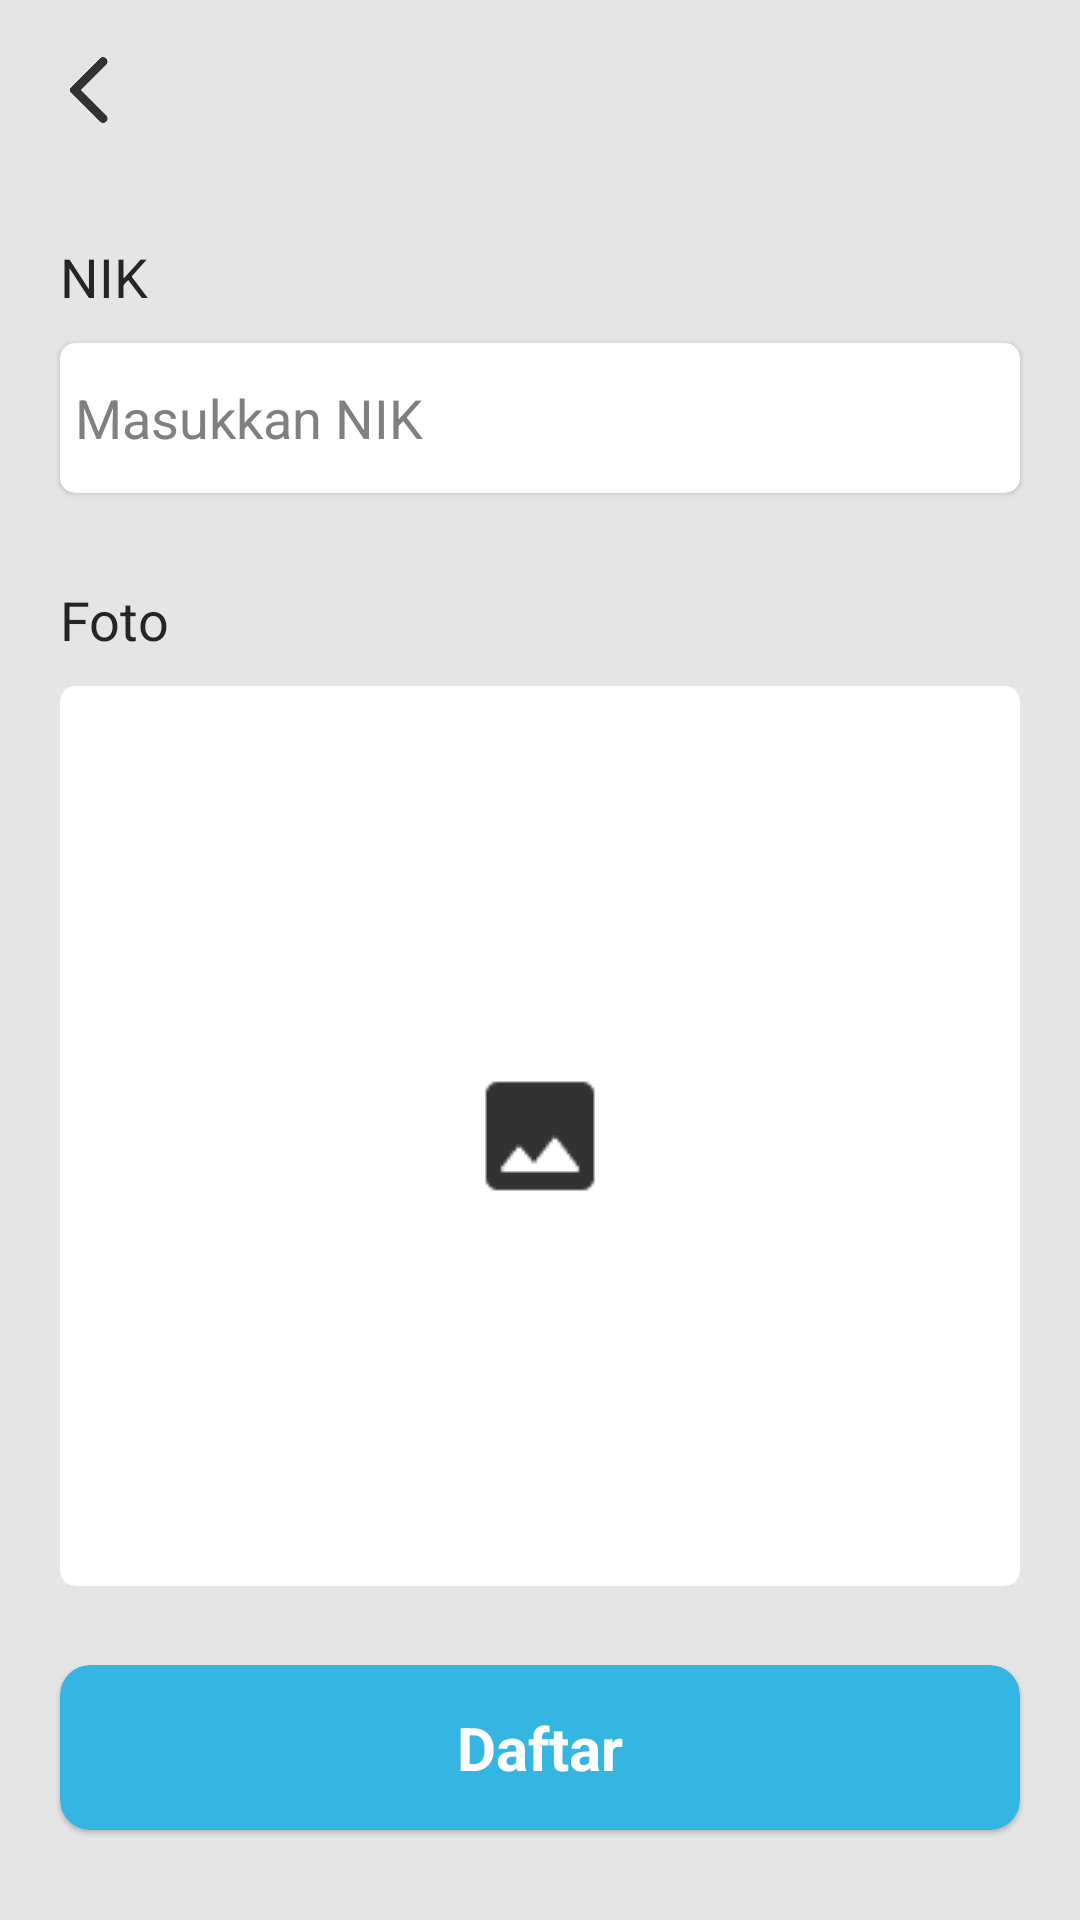

Android layout source for this screen:
<!-- AndroidManifest.xml: application theme Theme.TugasInteroperabilitas -->
<!-- res/layout/activity_daftar_vaksinasi.xml -->
<?xml version="1.0" encoding="utf-8"?>
<RelativeLayout xmlns:android="http://schemas.android.com/apk/res/android"
    xmlns:app="http://schemas.android.com/apk/res-auto"
    xmlns:tools="http://schemas.android.com/tools"
    android:layout_width="match_parent"
    android:layout_height="match_parent"
    tools:context=".DaftarVaksinasiActivity">

    <TextView
        android:layout_width="match_parent"
        android:layout_height="match_parent"
        style="@style/main_background"/>

    <ImageView
        android:id="@+id/btn_back"
        android:layout_width="40dp"
        android:layout_height="40dp"
        android:padding="6dp"
        android:src="@drawable/icon_back"
        android:translationZ="90dp"
        android:layout_margin="10dp"/>

    <TextView
        android:id="@+id/txt_nik"
        android:layout_width="wrap_content"
        android:layout_height="wrap_content"
        style="@style/textPrimary"
        android:text="NIK"
        android:textSize="18sp"
        android:layout_below="@id/btn_back"
        android:layout_marginTop="20dp"
        android:layout_alignLeft="@id/card_view_nik"/>

    <com.google.android.material.card.MaterialCardView
        android:id="@+id/card_view_nik"
        android:layout_width="match_parent"
        android:layout_height="50dp"
        android:elevation="0dp"
        app:cardCornerRadius="5dp"
        android:layout_below="@id/txt_nik"
        android:layout_marginTop="10dp"
        android:layout_marginLeft="20dp"
        android:layout_marginRight="20dp">

        <EditText
            android:id="@+id/input_nik"
            android:layout_width="match_parent"
            android:layout_height="match_parent"
            android:hint="Masukkan NIK"
            android:textSize="18sp"
            style="@style/textPrimary"
            android:inputType="number"
            android:padding="5dp"
            android:background="@null"/>

    </com.google.android.material.card.MaterialCardView>

    <TextView
        android:id="@+id/txt_foto"
        android:layout_width="wrap_content"
        android:layout_height="wrap_content"
        style="@style/textPrimary"
        android:text="Foto"
        android:textSize="18sp"
        android:layout_below="@id/card_view_nik"
        android:layout_marginTop="30dp"
        android:layout_alignLeft="@id/card_view_nik"/>

    <com.google.android.material.card.MaterialCardView
        android:id="@+id/card_view_foto"
        android:layout_width="match_parent"
        android:layout_height="300dp"
        android:elevation="0dp"
        app:cardCornerRadius="5dp"
        android:layout_below="@id/txt_foto"
        android:layout_marginTop="10dp"
        android:layout_alignLeft="@id/card_view_nik"
        android:layout_alignRight="@id/card_view_nik">

        <ImageView
            android:layout_width="match_parent"
            android:layout_height="match_parent"
            android:scaleType="center"
            android:src="@drawable/icon_image_mini"/>

    </com.google.android.material.card.MaterialCardView>


    <com.google.android.material.card.MaterialCardView
        android:id="@+id/card_view_btn_daftar"
        android:layout_width="match_parent"
        android:layout_height="55dp"
        android:layout_alignParentBottom="true"
        android:layout_marginBottom="30dp"
        android:layout_alignLeft="@id/card_view_nik"
        android:layout_alignRight="@id/card_view_nik"
        android:backgroundTint="@color/primary_light"
        android:elevation="10dp"
        app:cardCornerRadius="10dp">

        <TextView
            android:id="@+id/btn_daftar"
            android:layout_width="match_parent"
            android:layout_height="match_parent"
            android:gravity="center"
            android:text="Daftar"
            android:textSize="20sp"
            android:textStyle="bold"
            android:textColor="@color/white"/>

    </com.google.android.material.card.MaterialCardView>
</RelativeLayout>
<!-- resources referenced by this layout -->
<resources>
  <color name="primary_light">#34B5E2</color>
  <color name="white">#FFFFFFFF</color>
  <!-- drawable icon_back: png bitmap (drawable, 1555 bytes) -->
  <!-- drawable icon_image_mini: png bitmap (drawable, 522 bytes) -->
  <style name="main_background" parent="@android:style/Theme.Black">
          <item name="android:background">@color/colorWhiteBackground</item>
      </style>
  <style name="textPrimary" parent="@android:style/Theme.Black">
          <item name="android:textColor">@color/primaryTextBlack</item>
      </style>
  <style name="Theme.TugasInteroperabilitas" parent="Theme.MaterialComponents.DayNight.NoActionBar">
          
          <item name="colorPrimary">@color/primary_light</item>
          <item name="colorPrimaryVariant">@color/primary_dark</item>
          <item name="colorOnPrimary">@color/black_dark_theme</item>
          
          <item name="colorSecondary">@color/teal_200</item>
          <item name="colorSecondaryVariant">@color/teal_700</item>
          <item name="colorOnSecondary">@color/black</item>
          
          <item name="android:statusBarColor" tools:targetApi="l">?attr/colorPrimaryVariant</item>
          
      </style>
  <color name="colorWhiteBackground">#E5E5E5</color>
  <color name="primaryTextBlack">#252525</color>
  <color name="primary_dark">#1FA0CD</color>
  <color name="black_dark_theme">#252525</color>
  <color name="teal_200">#FF03DAC5</color>
  <color name="teal_700">#FF018786</color>
  <color name="black">#FF000000</color>
</resources>
